2-way image classification set "cache_384" from GitHub (jaimulhaque/Pneumonia-MultiModel-XAI); label vocabulary: normal, pneumonia.

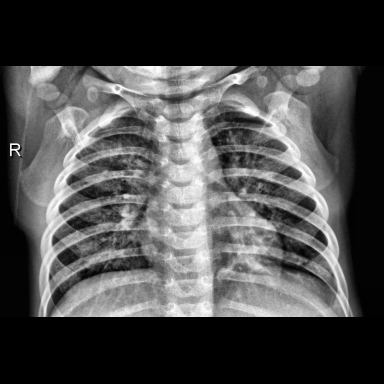
Label: pneumonia

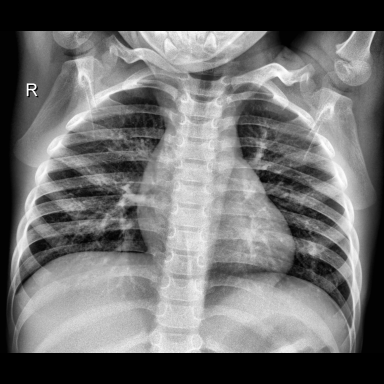
Label: normal

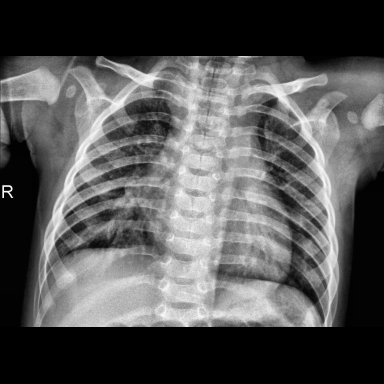
Label: pneumonia

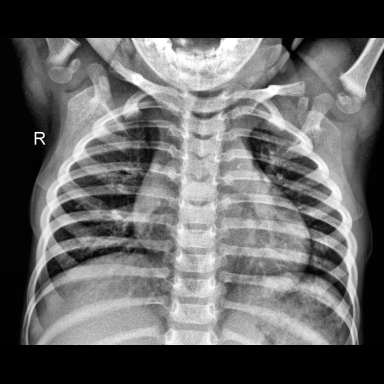
Label: normal

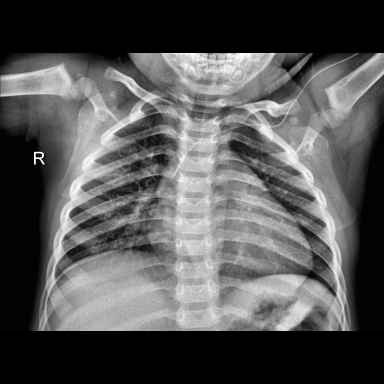
Label: normal

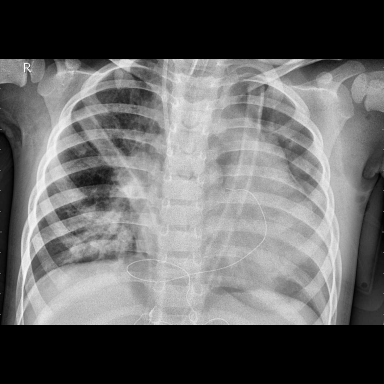
Label: pneumonia
